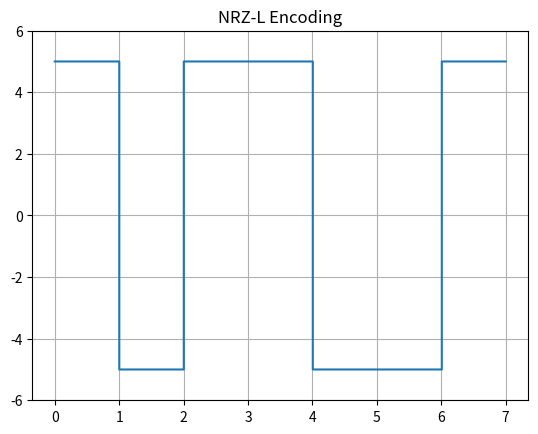
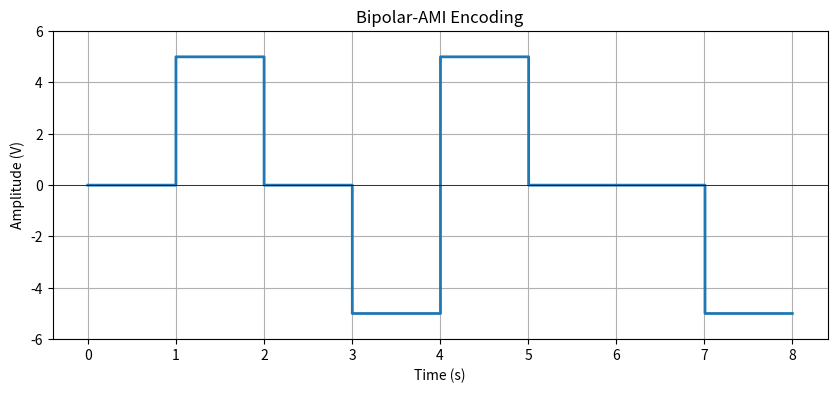
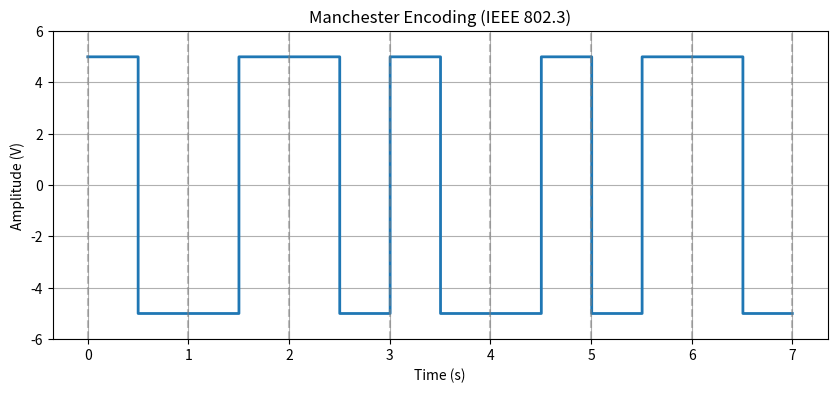

Here is the Python script that generated these plots, in order:
import numpy as np

import numpy as np

class DigitalToDigital:
    def __init__(self):
        # Genlik (Voltaj) seviyesi
        self.amplitude = 5  # Örn: 5 Volt

    def encode_nrz_l(self, bits, baud_rate=1, sampling_rate=100):
        """
        NRZ-L Encoding:
        0 -> +V (Pozitif Genlik)
        1 -> -V (Negatif Genlik)
        
        Parametreler:
        - bits: 0 ve 1'lerden oluşan numpy dizisi veya listesi
        - baud_rate: Saniyede iletilen bit sayısı (varsayılan 1 bit/sn)
        - sampling_rate: Saniyedeki örnekleme sayısı (grafik çizimi için detay)
        """
        bits = np.array(bits)
        
        # 1. Adım: Her bitin ne kadar süreceğini hesapla
        bit_duration = 1.0 / baud_rate
        
        # 2. Adım: Her bit için kaç tane nokta (sample) oluşturacağımızı bul
        # Örn: 1 saniye sürüyorsa ve hızı 100 ise, her bit için 100 nokta üretmeliyiz.
        points_per_bit = int(sampling_rate * bit_duration)
        
        # 3. Adım: Sinyal dizisini oluştur
        signal = []
        
        for bit in bits:
            if bit == 0:
                # 0 ise: points_per_bit kadar +5V ekle
                signal_segment = np.ones(points_per_bit) * self.amplitude
            else:
                # 1 ise: points_per_bit kadar -5V ekle
                signal_segment = np.ones(points_per_bit) * -self.amplitude
            
            signal.extend(signal_segment)
            
        # 4. Adım: Zaman eksenini (x-axis) oluştur
        total_points = len(signal)
        # 0'dan başlayıp toplam süreye kadar giden zaman çizelgesi
        time_axis = np.linspace(0, len(bits) * bit_duration, total_points)
        
        return time_axis, np.array(signal)


    def decode_nrz_l(self, signal, baud_rate=1, sampling_rate=100):
        """
        NRZ-L Decoding: Sinyal seviyesine bakarak bitleri geri kazanır.
        Mantık: Bir bit süresinin ortasındaki voltaja bak.
        Pozitifse -> 0
        Negatifse -> 1
        """
        bit_duration = 1.0 / baud_rate
        points_per_bit = int(sampling_rate * bit_duration)
        
        decoded_bits = []
        
        # Sinyali bit uzunluklarına göre parça parça geziyoruz
        for i in range(0, len(signal), points_per_bit):
            # O anki bit'e ait sinyal parçasını al
            chunk = signal[i : i + points_per_bit]
            
            # Parçanın boş olup olmadığını kontrol et (son parça hatası olmasın)
            if len(chunk) == 0:
                break
                
            # Basit Yöntem: Parçanın ortasındaki değere bak
            # (Gürültülü ortamlarda ortalama almak daha iyidir ama şimdilik bu yeterli)
            mid_point_value = chunk[len(chunk) // 2]
            
            if mid_point_value > 0:
                decoded_bits.append(0)
            else:
                decoded_bits.append(1)
                
        return np.array(decoded_bits)



    def encode_bipolar_ami(self, bits, baud_rate=1, sampling_rate=100):
        """
        Bipolar-AMI Encoding:
        0 -> 0V
        1 -> Alternating +V and -V
        """
        bits = np.array(bits)
        bit_duration = 1.0 / baud_rate
        points_per_bit = int(sampling_rate * bit_duration)
        
        signal = []
        
        # We need to remember the polarity of the previous '1'.
        # Let's start with -amplitude, so the first '1' becomes positive.
        last_one_voltage = -self.amplitude 
        
        for bit in bits:
            if bit == 0:
                # Logic 0 is represented by 0 Volts
                signal_segment = np.zeros(points_per_bit)
            else:
                # Logic 1 is represented by alternating voltage
                current_voltage = -last_one_voltage # Flip the polarity
                signal_segment = np.ones(points_per_bit) * current_voltage
                
                # Update memory for the next '1'
                last_one_voltage = current_voltage
            
            signal.extend(signal_segment)
            
        total_points = len(signal)
        time_axis = np.linspace(0, len(bits) * bit_duration, total_points)
        
        return time_axis, np.array(signal)

    def decode_bipolar_ami(self, signal, baud_rate=1, sampling_rate=100):
        """
        Bipolar-AMI Decoding:
        If voltage is 0 -> Bit 0
        If voltage is non-zero (+V or -V) -> Bit 1
        """
        bit_duration = 1.0 / baud_rate
        points_per_bit = int(sampling_rate * bit_duration)
        
        decoded_bits = []
        
        for i in range(0, len(signal), points_per_bit):
            chunk = signal[i : i + points_per_bit]
            
            if len(chunk) == 0:
                break
            
            # Check the middle point value
            mid_point_value = chunk[len(chunk) // 2]
            
            # In AMI, both +V and -V mean '1'. Only 0V means '0'.
            # We use a small threshold (e.g., 0.5) to account for floating point errors
            if abs(mid_point_value) < 0.5:
                decoded_bits.append(0)
            else:
                decoded_bits.append(1)
                
        return np.array(decoded_bits)



    def encode_manchester(self, bits, baud_rate=1, sampling_rate=100):
        """
        Manchester Encoding (IEEE 802.3 Standard):
        Bit 0: High -> Low transition (+V then -V)
        Bit 1: Low -> High transition (-V then +V)
        Each bit period is split into two halves.
        """
        bits = np.array(bits)
        bit_duration = 1.0 / baud_rate
        points_per_bit = int(sampling_rate * bit_duration)
        
        # Calculate split point (middle of the bit)
        half_points = points_per_bit // 2
        
        signal = []
        
        for bit in bits:
            if bit == 0:
                # 0: High to Low (+V, then -V)
                first_half = np.ones(half_points) * self.amplitude
                second_half = np.ones(points_per_bit - half_points) * -self.amplitude
            else:
                # 1: Low to High (-V, then +V)
                first_half = np.ones(half_points) * -self.amplitude
                second_half = np.ones(points_per_bit - half_points) * self.amplitude
            
            # Combine two halves for this single bit
            signal.extend(first_half)
            signal.extend(second_half)
            
        total_points = len(signal)
        time_axis = np.linspace(0, len(bits) * bit_duration, total_points)
        
        return time_axis, np.array(signal)

    def decode_manchester(self, signal, baud_rate=1, sampling_rate=100):
        """
        Manchester Decoding:
        We look at the transition.
        Instead of checking one point, we compare the first half and second half of the bit duration.
        """
        bit_duration = 1.0 / baud_rate
        points_per_bit = int(sampling_rate * bit_duration)
        half_points = points_per_bit // 2
        
        decoded_bits = []
        
        for i in range(0, len(signal), points_per_bit):
            chunk = signal[i : i + points_per_bit]
            
            if len(chunk) < points_per_bit:
                break
            
            # Sample logic:
            # Check a point in the first half (e.g., at 25% of the bit duration)
            # Check a point in the second half (e.g., at 75% of the bit duration)
            first_sample = chunk[half_points // 2]
            second_sample = chunk[half_points + (half_points // 2)]
            
            # Logic:
            # If First is Positive and Second is Negative -> High-to-Low -> Bit 0
            # If First is Negative and Second is Positive -> Low-to-High -> Bit 1
            
            if first_sample > 0 and second_sample < 0:
                decoded_bits.append(0)
            elif first_sample < 0 and second_sample > 0:
                decoded_bits.append(1)
            else:
                # Error state or noise (defaulting to 0 or handling error)
                decoded_bits.append(0) 
                
        return np.array(decoded_bits)






# --- TEST ALANI (Sadece bu dosya çalışınca çalışır) ---
if __name__ == "__main__":
    import matplotlib.pyplot as plt
    
    dd = DigitalToDigital()
    
    # 1. Orijinal Veri
    original_bits = [0, 1, 0, 0, 1, 1, 0]
    print(f"Gönderilen Bitler: {original_bits}")
    
    # 2. Encoding (Sinyale Çevir)
    t, s = dd.encode_nrz_l(original_bits)
    
    # 3. Decoding (Geri Çevir)
    recovered_bits = dd.decode_nrz_l(s)
    print(f"Alınan Bitler:     {list(recovered_bits)}")
    
    # Doğrulama
    if list(original_bits) == list(recovered_bits):
        print("SONUÇ: BAŞARILI! Veri kayıpsız iletildi.")
    else:
        print("SONUÇ: HATA! Veri bozuldu.")

    # Görselleştirme
    plt.step(t, s, where='post')
    plt.title("NRZ-L Encoding")
    plt.grid(True)
    plt.ylim(-6, 6)
    plt.show()

    # BIPOLAR AMI
    # Test Data
    original_bits = [0, 1, 0, 1, 1, 0, 0, 1]
    print(f"Original Bits: {original_bits}")

    # --- TEST BIPOLAR AMI ---
    print("\nTesting Bipolar-AMI...")
    t, s = dd.encode_bipolar_ami(original_bits)
    
    recovered_bits = dd.decode_bipolar_ami(s)
    print(f"Recovered Bits: {list(recovered_bits)}")
    
    if list(original_bits) == list(recovered_bits):
        print("RESULT: SUCCESS! Bipolar-AMI works correctly.")
    else:
        print("RESULT: FAILURE! Data mismatch.")

    # Visualization
    plt.figure(figsize=(10, 4))
    plt.step(t, s, where='post', linewidth=2)
    plt.title("Bipolar-AMI Encoding")
    plt.xlabel("Time (s)")
    plt.ylabel("Amplitude (V)")
    plt.grid(True)
    plt.ylim(-6, 6)
    
    # Add horizontal line at 0 for clarity
    plt.axhline(0, color='black', linewidth=0.5)
    plt.show()


    # MANCHESTER TESTI 
    # Test Data
    original_bits = [0, 1, 0, 0, 1, 1, 0]
    print(f"Original Bits: {original_bits}")

    # --- TEST MANCHESTER ---
    print("\nTesting Manchester...")
    t, s = dd.encode_manchester(original_bits)
    
    recovered_bits = dd.decode_manchester(s)
    print(f"Recovered Bits: {list(recovered_bits)}")
    
    if list(original_bits) == list(recovered_bits):
        print("RESULT: SUCCESS! Manchester works correctly.")
    else:
        print("RESULT: FAILURE! Data mismatch.")

    # Visualization
    plt.figure(figsize=(10, 4))
    plt.step(t, s, where='post', linewidth=2)
    plt.title("Manchester Encoding (IEEE 802.3)")
    plt.xlabel("Time (s)")
    plt.ylabel("Amplitude (V)")
    plt.grid(True)
    plt.ylim(-6, 6)
    
    # Grid çizgilerini bit aralıklarına göre ayarlarsak geçişleri daha iyi görürüz
    # Her 1 saniyede bir dikey çizgi
    import math
    for x in range(len(original_bits) + 1):
        plt.axvline(x, color='gray', linestyle='--', alpha=0.5)
        
    plt.show()